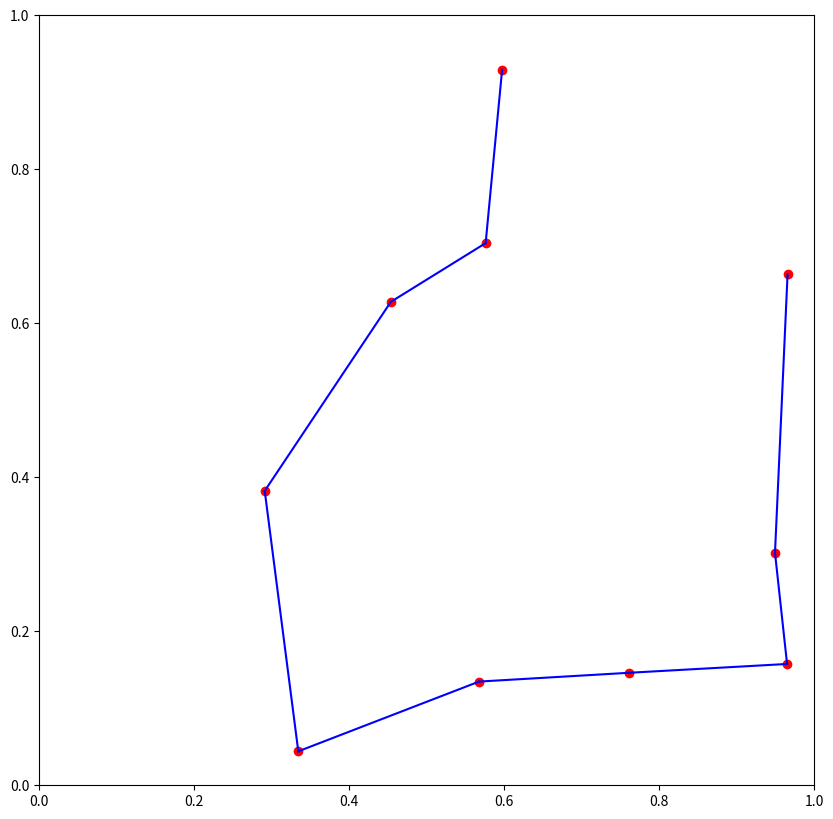

Reproduce this figure in Python.
import random

import matplotlib.pyplot as plt


def aleatoire(n):
    villes = []
    for i in range(n):
        villes.append((random.random(), random.random()))

    return villes


def cree_reseau(villes):

    representant = dict()
    for ville in villes:
        representant[ville] = ville

    arêtes = []
    for i in range(len(villes)):
        for j in range(i + 1, len(villes)):
            arêtes.append((villes[i], villes[j]))

    def d(arete):
        v1, v2 = arete
        return (v1[0] - v2[0]) ** 2 + (v1[1] - v2[1]) ** 2

    arêtes.sort(key=d)

    reseau = []
    for arete in arêtes:
        x, y = arete
        if representant[x] != representant[y]:
            c = representant[x]
            for v in villes:
                if representant[v] == c:
                    representant[v] = representant[y]
            reseau.append(arete)

    return reseau


def dessine_villes(ax, villes):
    ax.plot([x[0] for x in villes], [x[1] for x in villes], "ro")


def dessine_reseau(ax, reseau):
    for arete in reseau:
        ax.plot([x[0] for x in arete], [x[1] for x in arete], color="blue")
    plt.show()


villes = aleatoire(10)
reseau = cree_reseau(villes)

fig, ax = plt.subplots(figsize=(10, 10))
ax.set_xlim(0, 1)
ax.set_ylim(0, 1)

dessine_villes(ax, villes)
dessine_reseau(ax, reseau)
plt.show()
